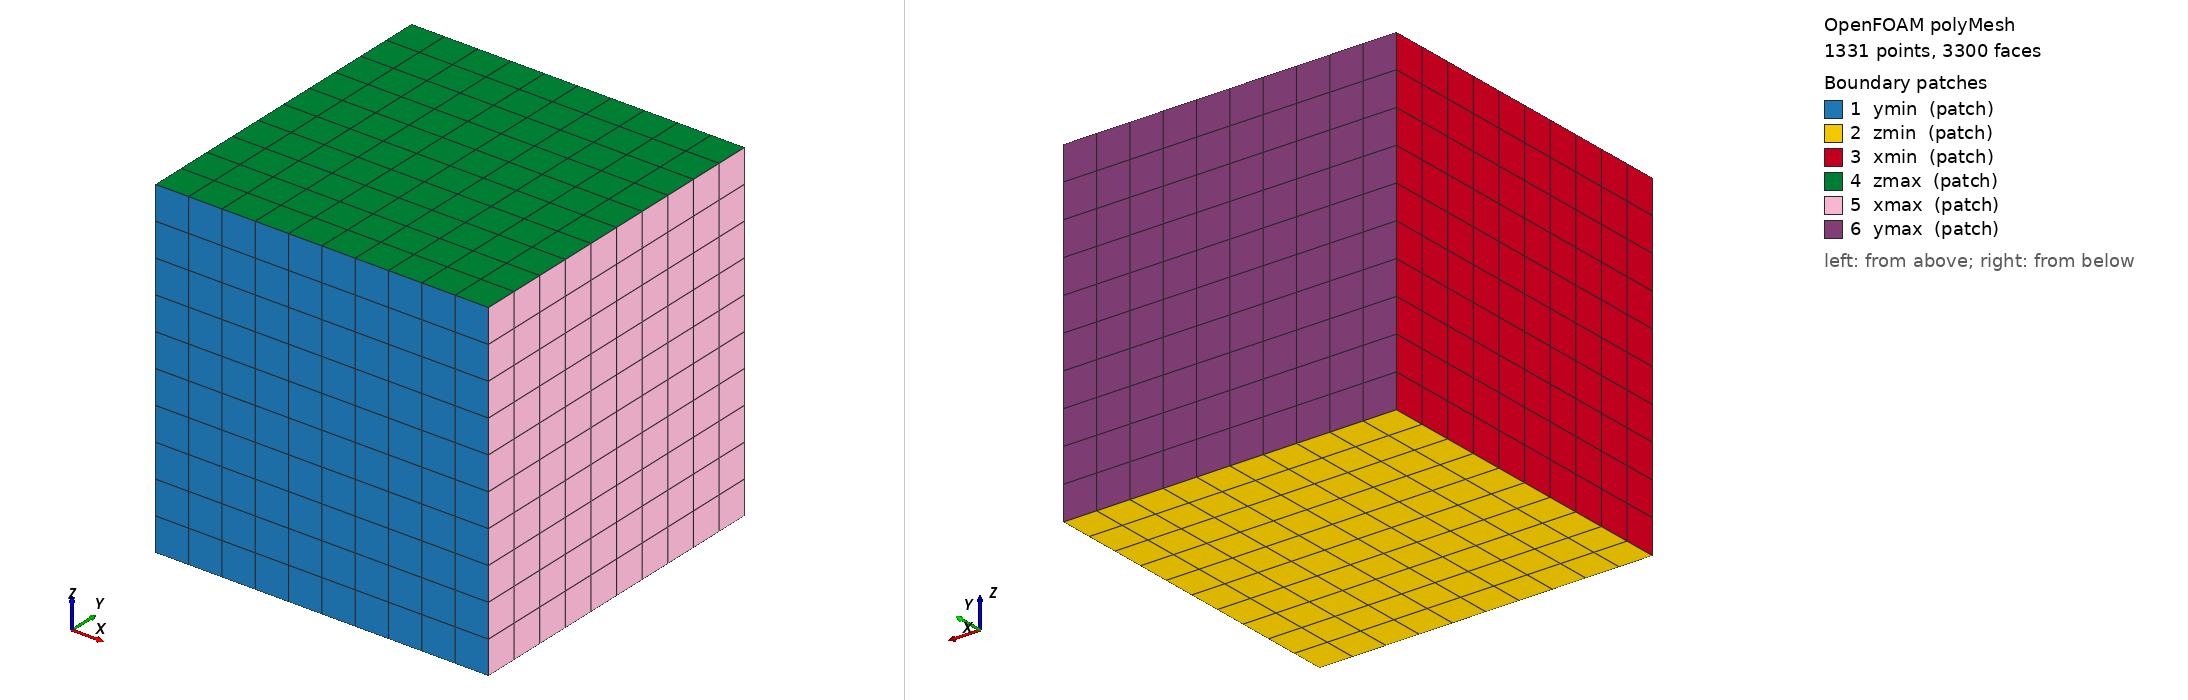

OpenFOAM case: the committed polyMesh, 1331 points, 3300 faces. Boundary patches (legend numbers): 1 ymin (patch), 2 zmin (patch), 3 xmin (patch), 4 zmax (patch), 5 xmax (patch), 6 ymax (patch). Left view from above one corner, right view from below the opposite corner. Boundary conditions: 0 field file(s) under 0/; 0 of 6 drawn patches have an entry in a shipped field file.

=== constant/polyMesh/boundary ===
/*--------------------------------*- C++ -*----------------------------------*\
| =========                 |                                                 |
| \\      /  F ield         | OpenFOAM: The Open Source CFD Toolbox           |
|  \\    /   O peration     | Version:  2406                                  |
|   \\  /    A nd           | Website:  www.openfoam.com                      |
|    \\/     M anipulation  |                                                 |
\*---------------------------------------------------------------------------*/
FoamFile
{
    version     2.0;
    format      ascii;
    arch        "LSB;label=32;scalar=64";
    class       polyBoundaryMesh;
    location    "constant/polyMesh";
    object      boundary;
}
// * * * * * * * * * * * * * * * * * * * * * * * * * * * * * * * * * * * * * //

6
(
    ymin
    {
        type            patch;
        nFaces          100;
        startFace       2700;
    }
    zmin
    {
        type            patch;
        nFaces          100;
        startFace       2800;
    }
    xmin
    {
        type            patch;
        nFaces          100;
        startFace       2900;
    }
    zmax
    {
        type            patch;
        nFaces          100;
        startFace       3000;
    }
    xmax
    {
        type            patch;
        nFaces          100;
        startFace       3100;
    }
    ymax
    {
        type            patch;
        nFaces          100;
        startFace       3200;
    }
)

// ************************************************************************* //


Also in the case, not shown: constant/polyMesh/faces (numeric list); constant/polyMesh/neighbour (numeric list); constant/polyMesh/owner (numeric list); constant/polyMesh/points (numeric list).
